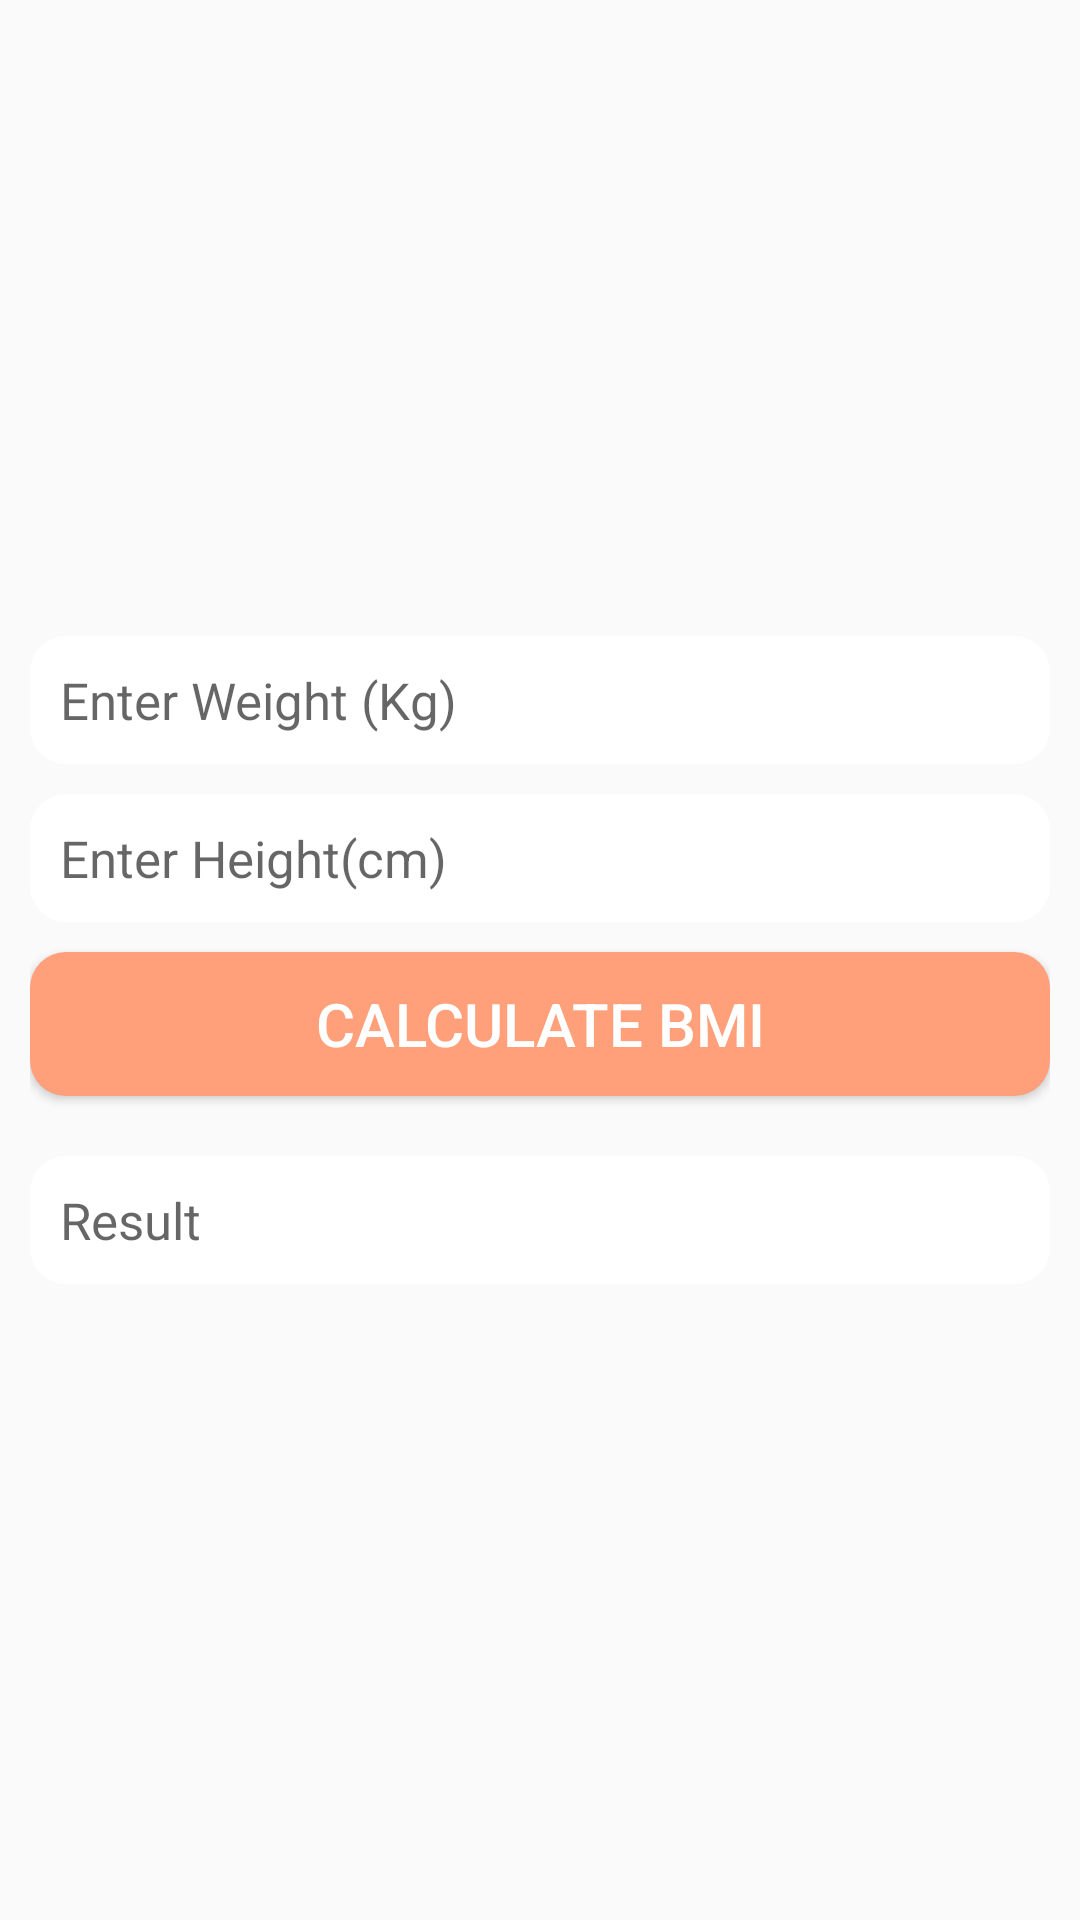

Produce the Android XML layout that renders to this screen, including the resource entries it uses.
<!-- AndroidManifest.xml: application theme AppTheme.SettingsTheme -->
<!-- res/layout/activity_b_m_i_calculation.xml -->
<?xml version="1.0" encoding="utf-8"?>
<LinearLayout xmlns:android="http://schemas.android.com/apk/res/android"
    xmlns:app="http://schemas.android.com/apk/res-auto"
    xmlns:tools="http://schemas.android.com/tools"
    android:layout_width="match_parent"
    android:layout_height="match_parent"
    android:orientation="vertical"
    android:padding="10dp"
    android:layout_gravity="center"
    android:gravity="center"
    tools:context="com.auth.BMICalculationActivity">
<EditText
    android:layout_width="match_parent"
    android:layout_height="wrap_content"
    android:padding="10dp"
    android:background="@drawable/edittext"
    android:hint="Enter Weight (Kg)"
    android:textSize="17sp"
    android:inputType="number"
    android:id="@+id/weight_id"
    ></EditText>
    <EditText
        android:layout_marginTop="10dp"
        android:layout_width="match_parent"
        android:layout_height="wrap_content"
        android:padding="10dp"
        android:inputType="number"
        android:background="@drawable/edittext"
        android:hint="Enter Height(cm)"
        android:textSize="17sp"
        android:id="@+id/height_id"
        ></EditText>
    <Button
        android:layout_width="match_parent"
        android:layout_height="wrap_content"
        android:background="@drawable/button"
        android:layout_marginTop="10dp"
        android:textSize="20sp"
        android:text="Calculate BMI"
        android:textColor="@color/white"
        android:padding="10dp"
        android:id="@+id/calculate_bmi_id"
        ></Button>
    <TextView
        android:layout_width="match_parent"
        android:layout_height="wrap_content"
        android:layout_marginTop="20dp"
        android:padding="10dp"
        android:background="@drawable/edittext"
        android:hint="Result"
        android:textSize="17sp"
        android:id="@+id/bmi_result_id"
        ></TextView>
</LinearLayout>
<!-- resources referenced by this layout -->
<resources>
  <color name="white">#ffffff</color>
  <!-- drawable button (drawable) -->
  <?xml version="1.0" encoding="utf-8"?>
  <shape xmlns:android="http://schemas.android.com/apk/res/android">
      <solid android:color="@color/lightsalmon"></solid>
      <corners android:radius="12dp"></corners>
  </shape>
  <!-- drawable edittext (drawable) -->
  <?xml version="1.0" encoding="utf-8"?>
  <shape xmlns:android="http://schemas.android.com/apk/res/android">
  
      <solid
          android:color="#ffffff"
          ></solid>
      <corners
          android:radius="12dp"
          ></corners>
  </shape>
  <style name="AppTheme.SettingsTheme" parent="AppTheme.NoActionBar">
          <item name="preferenceTheme">@style/PreferenceThemeOverlay.v14.Material</item>
      </style>
  <color name="lightsalmon">#FFA07A</color>
  <style name="AppTheme.NoActionBar">
          <item name="windowActionBar">false</item>
          <item name="windowNoTitle">true</item>
      </style>
</resources>
